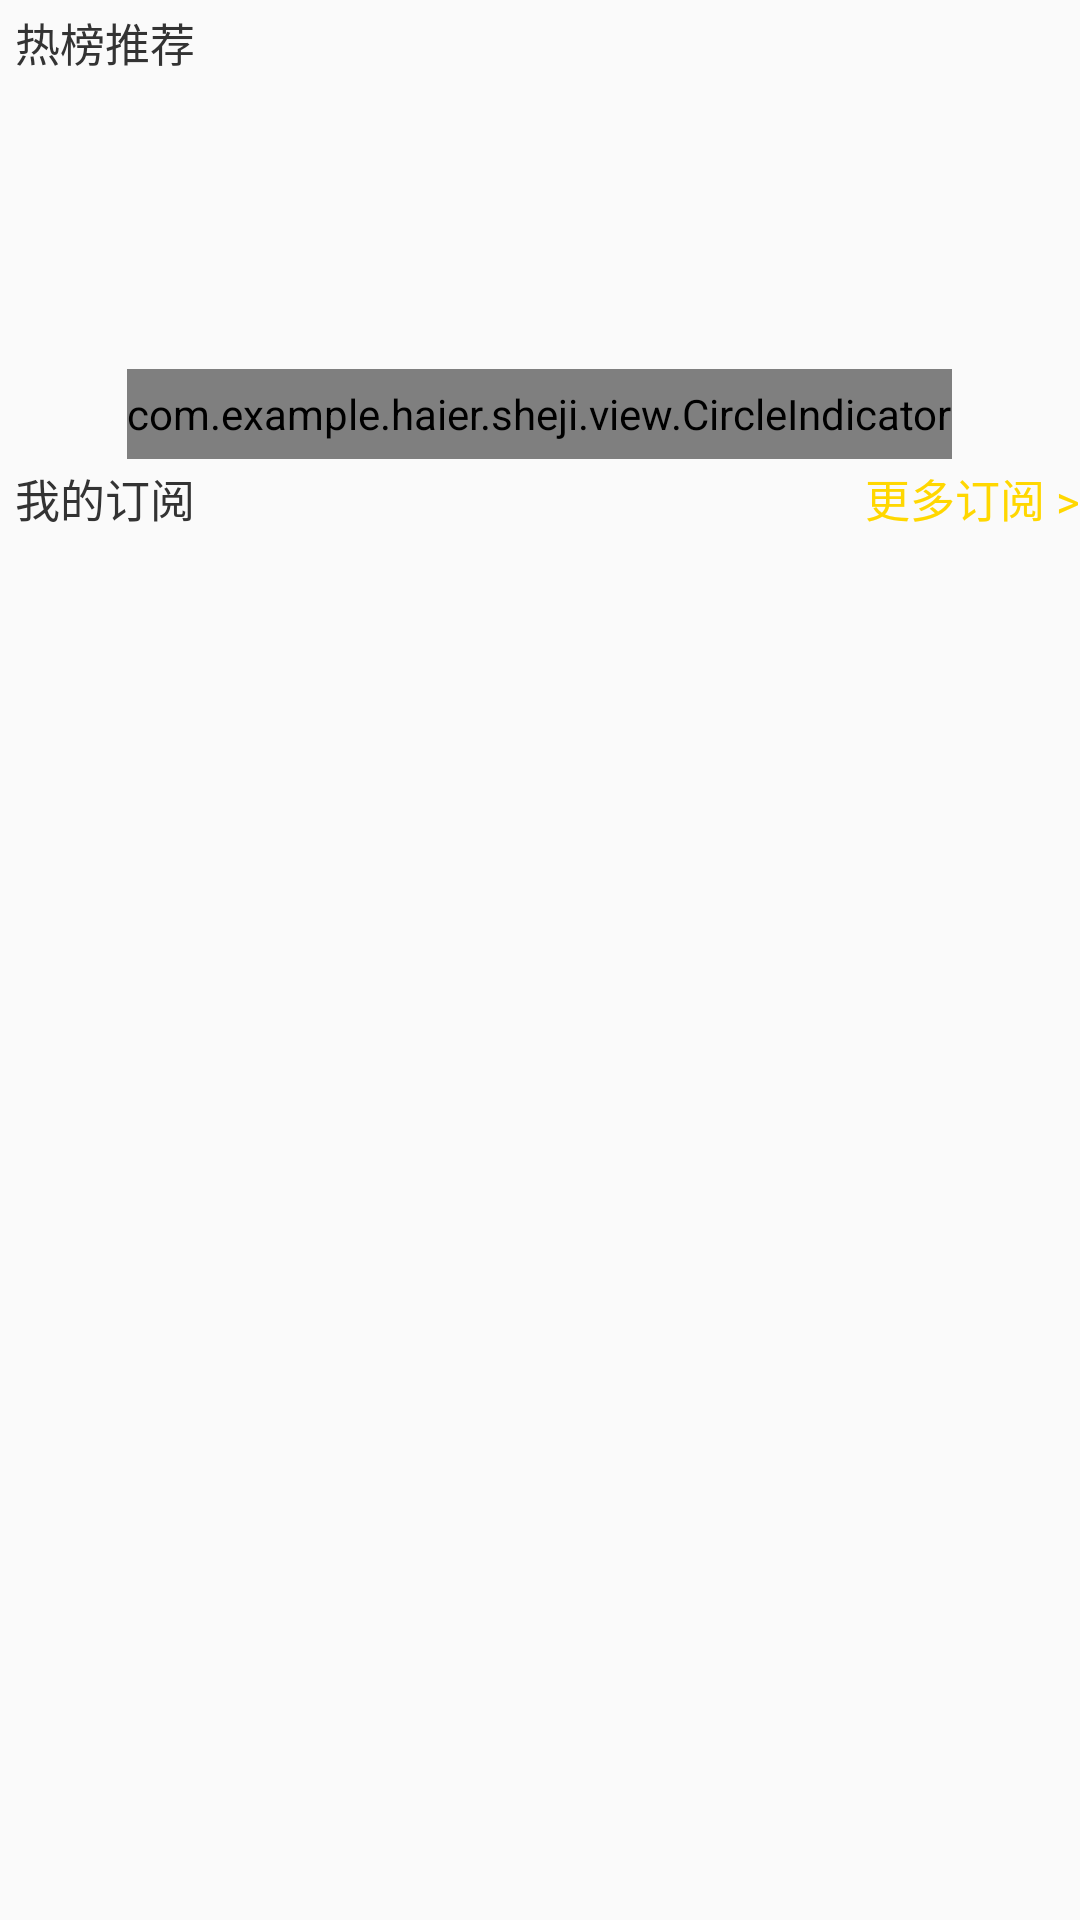

Android layout source for this screen:
<!-- AndroidManifest.xml: application theme AppTheme -->
<!-- res/layout/find_listview_headview.xml -->
<?xml version="1.0" encoding="utf-8"?>
<RelativeLayout xmlns:android="http://schemas.android.com/apk/res/android"
    android:layout_width="match_parent"
    android:layout_height="wrap_content"
    xmlns:app="http://schemas.android.com/apk/res-auto"
    android:paddingBottom="3dp"
    android:paddingTop="3dp">
    <TextView
        android:id="@+id/find_headview_text1"
        android:layout_width="wrap_content"
        android:layout_height="wrap_content"
        android:textColor="#333"
        android:textSize="15dp"
        android:layout_marginLeft="5dp"
        android:text="热榜推荐"/>

    <android.support.v4.view.ViewPager
        android:id="@+id/find_headView_viewPager"
        android:layout_width="match_parent"
        android:layout_height="120dp"
        android:layout_marginTop="5dp"
        android:layout_below="@+id/find_headview_text1">
    </android.support.v4.view.ViewPager>
    <TextView
        android:id="@+id/find_headview_text2"
        android:layout_width="wrap_content"
        android:layout_height="wrap_content"
        android:layout_marginTop="5dp"
        android:layout_below="@+id/find_headView_viewPager"
        android:textColor="#333"
        android:textSize="15dp"
        android:layout_marginLeft="5dp"
        android:text="我的订阅"
        />
    <TextView
        android:id="@+id/find_headview_text3"
        android:layout_width="wrap_content"
        android:layout_height="wrap_content"
        android:layout_alignBottom="@+id/find_headview_text2"
        android:layout_alignParentRight="true"
        android:textColor="#ffd700"
        android:textSize="15dp"
        android:text="更多订阅 >"/>
    <com.example.haier.sheji.view.CircleIndicator
        android:id="@+id/find_headView_indicator"
        android:layout_width="wrap_content"
        android:layout_height="30dp"
        android:layout_marginTop="120dp"
        android:layout_centerHorizontal="true"
        app:ci_background="@color/colorPrimary"
        app:ci_selected_background="@color/radiobutton_textcolor"
        />
</RelativeLayout>
<!-- resources referenced by this layout -->
<resources>
  <color name="colorPrimary">#3F51B5</color>
  <style name="AppTheme" parent="Theme.AppCompat.Light.NoActionBar">
          
          <item name="colorPrimary">@color/colorPrimary</item>
          <item name="colorPrimaryDark">@color/colorPrimaryDark</item>
          <item name="colorAccent">@color/colorAccent</item>
      </style>
  <color name="colorPrimaryDark">#303F9F</color>
  <color name="colorAccent">#e78c3b</color>
</resources>
